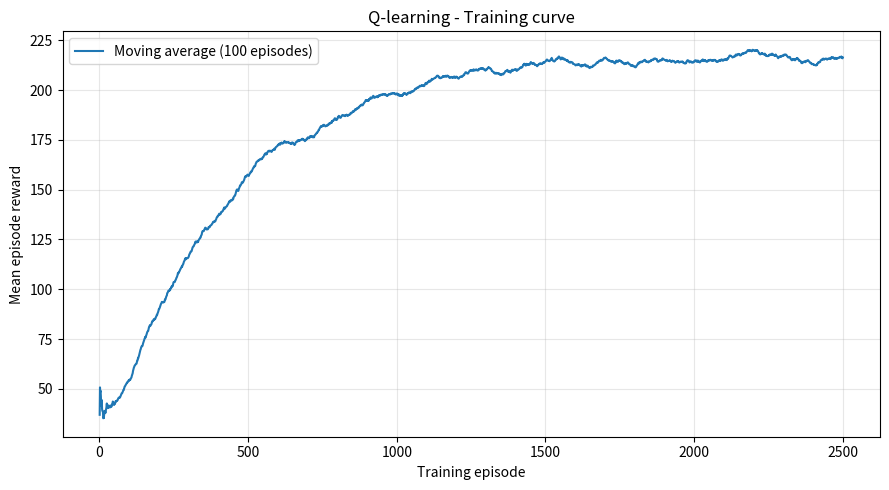
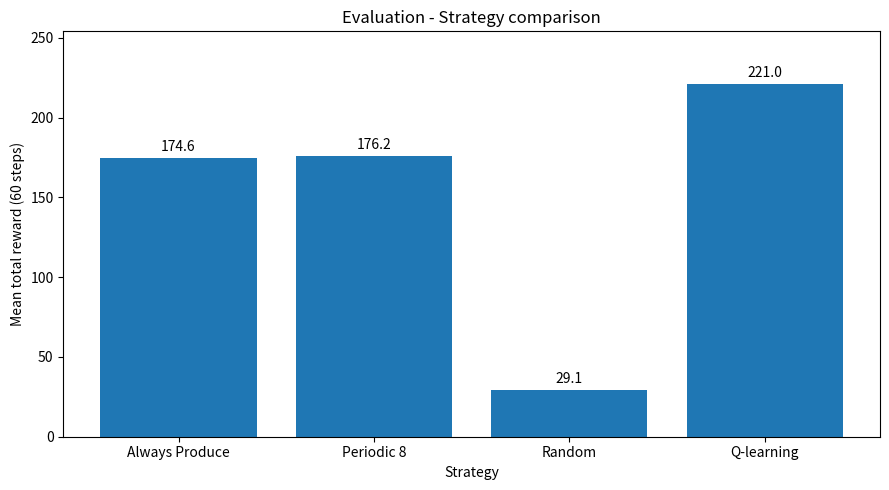
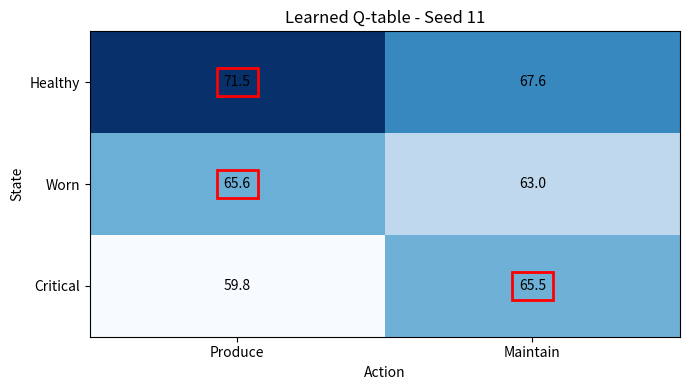
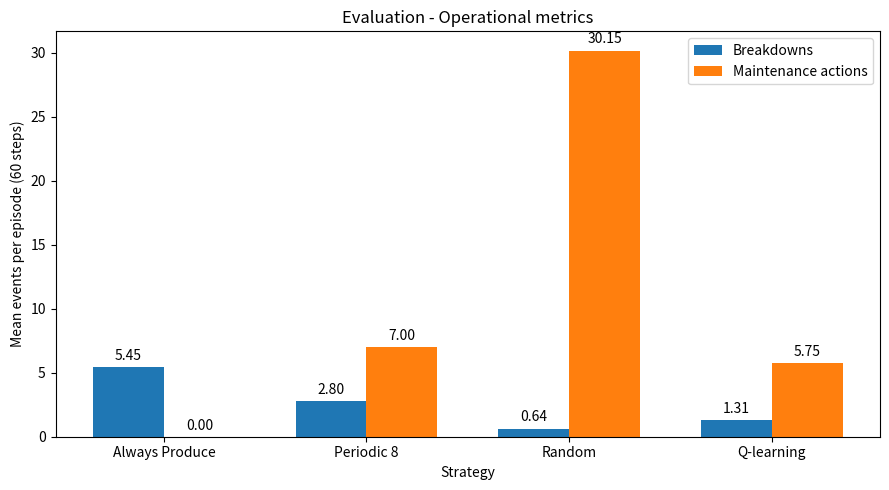

These charts were generated, in order, by the following Python code:
import random
from pathlib import Path
import matplotlib.pyplot as plt
import csv
import json

# States
HEALTHY = 0
WORN = 1
CRITICAL = 2

# Actions
PRODUCE = 0
MAINTAIN = 1

# Transition probabilities
FAILURE_PROB = (0.01, 0.07, 0.38)
DEGRADATION_PROB = (0.17, 0.28, 0.0)

# Rewards
REWARD_SUCCESS = 5.0
REWARD_MAINTENANCE = -3.5
REWARD_FAILURE = -18.0

# Episode duration
MAX_STEPS = 60

N_STATES = 3
N_ACTIONS = 2

# Training parameters
TRAIN_EPISODES = 2500
EPSILON_START = 1.0
EPSILON_MIN = 0.02
EPSILON_DECAY_FRACTION = 0.70

class MaintenanceEnv:
    """Simulate a robotic cell with stochastic wear and failures"""

    def __init__(self):
        """Initialize the environment"""
        self.rng = random.Random()
        self.state = HEALTHY
        self.steps = 0

    def reset(self, seed=None):
        """Reset the environment to its initial state"""
        if seed is not None:
            self.rng.seed(seed)

        self.state = HEALTHY
        self.steps = 0

        return self.state, {}

    def step(self, action):
        """Execute an action and update the environment state"""

        if action not in (PRODUCE, MAINTAIN):
            raise ValueError("Invalid action")

        if self.steps >= MAX_STEPS:
            raise RuntimeError("Episode finished: call reset()")

        self.steps += 1

        info = {
            "failure": False,
            "produced": 0,
            "maintenance": False
        }

        if action == MAINTAIN:
            self.state = HEALTHY
            reward = REWARD_MAINTENANCE
            info["maintenance"] = True

        else:
            # Check if a failure occurs
            if self.rng.random() < FAILURE_PROB[self.state]: # how to simulate a probability
                self.state = HEALTHY
                reward = REWARD_FAILURE
                info["failure"] = True

            else:
                # Successful production
                reward = REWARD_SUCCESS
                info["produced"] = 1

                # Check if degradation occurs
                if self.rng.random() < DEGRADATION_PROB[self.state]:
                    self.state = min(self.state + 1, CRITICAL)

        terminated = False
        truncated = self.steps >= MAX_STEPS

        return self.state, reward, terminated, truncated, info

class QLearningAgent:
    """Represent a tabular Q-learning agent"""

    def __init__(self, alpha=0.12, gamma=0.95, seed=None):
        """Initialize Q-values, learning parameters, and random generator"""
        self.alpha = alpha
        self.gamma = gamma
        self.rng = random.Random(seed)

        self.q_table = [
            [0.0 for _ in range(N_ACTIONS)]
            for _ in range(N_STATES)
        ]

    def update(self, state, action, reward, next_state):
        """Update a Q-value using temporal-difference learning"""

        current_q = self.q_table[state][action]

        # Estimate the best future Q-value
        best_next_q = max(self.q_table[next_state])

        # Compute the temporal-difference target and error
        td_target = reward + self.gamma * best_next_q
        td_error = td_target - current_q

        # Update the Q-table
        self.q_table[state][action] += self.alpha * td_error

    def choose_action(self, state, epsilon):
        """Select an action using an epsilon-greedy policy"""

        # Exploration
        if self.rng.random() < epsilon:
            return self.rng.randrange(N_ACTIONS)

        # Exploitation
        if self.q_table[state][PRODUCE] >= self.q_table[state][MAINTAIN]:
            return PRODUCE
        else:
            return MAINTAIN

def choose_baseline_action(strategy, step, rng):
    """Select an action using a fixed baseline strategy"""

    if strategy == "always_produce":
        return PRODUCE

    elif strategy == "periodic_8":
        if (step + 1) % 8 == 0:
            return MAINTAIN
        return PRODUCE

    elif strategy == "random":
        return rng.randrange(N_ACTIONS)

    else:
        raise ValueError("Invalid baseline strategy")

def train_episode(env, agent, epsilon):
    """Train the agent for one episode"""

    state, _ = env.reset()
    total_reward = 0.0
    done = False

    while not done:

        # Select an action
        action = agent.choose_action(state, epsilon)

        # Interact with the environment
        next_state, reward, terminated, truncated, info = env.step(action)

        # Update the Q-table
        agent.update(state, action, reward, next_state)

        # Accumulate reward
        total_reward += reward

        # Move to the next state
        state = next_state

        # Check episode completion
        done = terminated or truncated

    return total_reward

def train_agent(env, agent, n_episodes=TRAIN_EPISODES):
    """Train the agent over multiple episodes with epsilon decay"""

    rewards = []
    epsilons = []

    decay_episodes = max(1, int(n_episodes * EPSILON_DECAY_FRACTION))

    for episode in range(n_episodes):

        # Compute exponentially decaying epsilon
        progress = min(episode / decay_episodes, 1.0)

        epsilon = EPSILON_START * (
            EPSILON_MIN / EPSILON_START
        ) ** progress

        # Train for one episode
        episode_reward = train_episode(env, agent, epsilon)

        # Store training results
        rewards.append(episode_reward)
        epsilons.append(epsilon)

    return rewards, epsilons

def train_multiple_runs(seeds=(11, 23, 37)):
    """Train independent agents using different random seeds"""

    runs = []

    for seed in seeds:

        # Create a new environment and agent
        env = MaintenanceEnv()
        env.reset(seed=seed)

        agent = QLearningAgent(seed=seed)

        # Train the agent
        rewards, epsilons = train_agent(env, agent)

        # Extract the learned greedy policy
        policy = [
            agent.choose_action(state, epsilon=0.0)
            for state in range(N_STATES)
        ]

        # Store the results
        runs.append({
            "seed": seed,
            "agent": agent,
            "rewards": rewards,
            "policy": policy,
            "epsilons": epsilons
        })

        print(f"\nSeed: {seed}")
        print(f"Last 100 mean reward: {sum(rewards[-100:])/100:.2f}")
        print(f"Learned policy: {policy}")

    return runs

def evaluate_agent(agent, n_episodes=300, baseline=None):
    """Evaluate a trained agent or a fixed baseline"""

    env = MaintenanceEnv()

    total_reward = 0.0
    total_failures = 0
    total_maintenance = 0
    total_produced = 0
    failure_free_episodes = 0

    for episode in range(n_episodes):

        # Use new reproducible test scenarios
        state, _ = env.reset(seed=900000 + episode)

        # Initialize an independent random generator
        baseline_rng = random.Random(1000000 + episode)

        done = False
        episode_failures = 0

        while not done:

            # Select the action based on the evaluation strategy
            if baseline is None:
                action = agent.choose_action(state, epsilon=0.0)
            else:
                action = choose_baseline_action(
                    baseline, env.steps, baseline_rng
                )

            # Execute the action without learning
            next_state, reward, terminated, truncated, info = env.step(action)

            # Collect performance metrics
            total_reward += reward
            total_failures += int(info["failure"])
            total_maintenance += int(info["maintenance"])
            total_produced += info["produced"]

            episode_failures += int(info["failure"])

            state = next_state
            done = terminated or truncated

        if episode_failures == 0:
            failure_free_episodes += 1

    return {
        "mean_reward": total_reward / n_episodes,
        "mean_failures": total_failures / n_episodes,
        "mean_maintenance": total_maintenance / n_episodes,
        "mean_produced": total_produced / n_episodes,
        "failure_free_rate": failure_free_episodes / n_episodes
    }

def print_comparison(runs, baseline_results):
    """Compare Q-learning and baseline evaluation results"""

    metrics = [
        "mean_reward",
        "mean_failures",
        "mean_maintenance",
        "mean_produced",
        "failure_free_rate"
    ]

    # Compute average results across trained agents
    q_results = {}

    for metric in metrics:
        values = [run["evaluation"][metric] for run in runs]
        q_results[metric] = sum(values) / len(values)

    # Combine Q-learning and baseline results
    strategies = {
        "Always Produce": baseline_results["always_produce"],
        "Periodic 8": baseline_results["periodic_8"],
        "Random": baseline_results["random"],
        "Q-learning": q_results
    }

    # Print comparison table
    print("\nStrategy comparison:")
    print(f"{'Strategy':<18} {'Reward':>8} {'Failures':>9} {'Maintenance':>12} {'Produced':>9}")

    for name, result in strategies.items():
        print(
            f"{name:<18}"
            f"{result['mean_reward']:>8.2f}"
            f"{result['mean_failures']:>9.2f}"
            f"{result['mean_maintenance']:>12.2f}"
            f"{result['mean_produced']:>9.2f}"
        )

    return strategies

def save_evaluation_summary(strategies):
    """Save evaluation metrics to a CSV file"""

    output_dir = Path("risultati_manutenzione")
    output_dir.mkdir(exist_ok=True)

    output_path = output_dir / "evaluation_summary.csv"

    with output_path.open("w", newline="", encoding="utf-8") as file:

        writer = csv.writer(file)

        # Write column headers
        writer.writerow([
            "Strategy",
            "Mean reward",
            "Mean failures",
            "Mean maintenance",
            "Mean produced",
            "Failure-free rate (%)"
        ])

        # Write evaluation results
        for name, result in strategies.items():
            writer.writerow([
                name,
                result["mean_reward"],
                result["mean_failures"],
                result["mean_maintenance"],
                result["mean_produced"],
                result["failure_free_rate"] * 100
            ])

    return output_path

def save_q_tables(runs):
    """Save learned Q-values and greedy policies to CSV"""

    output_dir = Path("risultati_manutenzione")
    output_dir.mkdir(exist_ok=True)

    output_path = output_dir / "learned_q_tables.csv"

    state_names = ["Healthy", "Worn", "Critical"]

    with output_path.open("w", newline="", encoding="utf-8") as file:

        writer = csv.writer(file)

        writer.writerow([
            "Seed",
            "State",
            "Q Produce",
            "Q Maintain",
            "Greedy action"
        ])

        # Save the Q-table of each trained agent
        for run in runs:

            q_table = run["agent"].q_table

            for state in range(N_STATES):

                q_produce = q_table[state][PRODUCE]
                q_maintain = q_table[state][MAINTAIN]

                # Select the action with the highest Q-value
                best_action = (
                    "Produce" if q_produce >= q_maintain
                    else "Maintain"
                )

                writer.writerow([
                    run["seed"],
                    state_names[state],
                    q_produce,
                    q_maintain,
                    best_action
                ])

    return output_path

def save_training_history(runs, window=100):
    """Save training rewards and moving averages to CSV"""

    output_dir = Path("risultati_manutenzione")
    output_dir.mkdir(exist_ok=True)

    output_path = output_dir / "training_history.csv"

    n_episodes = len(runs[0]["rewards"])

    # Compute mean reward across runs
    mean_rewards = []

    for i in range(n_episodes):
        values = [run["rewards"][i] for run in runs]
        mean_rewards.append(sum(values) / len(values))

    with output_path.open("w", newline="", encoding="utf-8") as file:

        writer = csv.writer(file)

        writer.writerow([
            "Episode",
            "Epsilon",
            "Reward seed 11",
            "Reward seed 23",
            "Reward seed 37",
            "Mean reward",
            "Moving average"
        ])

        for i in range(n_episodes):

            # Compute moving average
            start = max(0, i - window + 1)

            moving_avg = (
                sum(mean_rewards[start:i + 1]) / (i - start + 1)
            )

            writer.writerow([
                i + 1,
                runs[0]["epsilons"][i],
                runs[0]["rewards"][i],
                runs[1]["rewards"][i],
                runs[2]["rewards"][i],
                mean_rewards[i],
                moving_avg
            ])

    return output_path

def save_configuration(runs):
    """Save environment and training parameters to JSON"""

    output_dir = Path("risultati_manutenzione")
    output_dir.mkdir(exist_ok=True)

    output_path = output_dir / "config.json"

    agent = runs[0]["agent"]

    config = {
        "environment": {
            "states": ["Healthy", "Worn", "Critical"],
            "actions": ["Produce", "Maintain"],
            "failure_probabilities": FAILURE_PROB,
            "degradation_probabilities": DEGRADATION_PROB,
            "reward_success": REWARD_SUCCESS,
            "reward_maintenance": REWARD_MAINTENANCE,
            "reward_failure": REWARD_FAILURE,
            "max_steps": MAX_STEPS
        },
        "training": {
            "algorithm": "Q-learning",
            "episodes": TRAIN_EPISODES,
            "seeds": [run["seed"] for run in runs],
            "alpha": agent.alpha,
            "gamma": agent.gamma,
            "epsilon_start": EPSILON_START,
            "epsilon_min": EPSILON_MIN,
            "epsilon_decay_fraction": EPSILON_DECAY_FRACTION
        },
        "evaluation": {
            "episodes": 300,
            "seed_start": 900000,
            "epsilon": 0.0
        }
    }

    with output_path.open("w", encoding="utf-8") as file:
        json.dump(config, file, indent=4)

    return output_path

def plot_learning_curve(runs, window=100):
    """Plot the moving average of training rewards across runs"""

    n_episodes = len(runs[0]["rewards"])

    # Compute mean reward across runs
    mean_rewards = []

    for i in range(n_episodes):
        values = [run["rewards"][i] for run in runs]
        mean_rewards.append(sum(values) / len(values))

    # Compute moving average
    moving_average = []

    for i in range(n_episodes):
        start = max(0, i - window + 1)
        recent_rewards = mean_rewards[start:i + 1]

        moving_average.append(
            sum(recent_rewards) / len(recent_rewards)
        )

    # Create the plot
    plt.figure(figsize=(9, 5))

    plt.plot(
        range(1, n_episodes + 1),
        moving_average,
        label="Moving average (100 episodes)"
    )

    plt.xlabel("Training episode")
    plt.ylabel("Mean episode reward")
    plt.title("Q-learning - Training curve")
    plt.legend()
    plt.grid(True, alpha=0.3)
    plt.tight_layout()

    # Save the plot
    output_dir = Path("risultati_manutenzione")
    output_dir.mkdir(exist_ok=True)

    output_path = output_dir / "learning_curve.png"

    plt.savefig(output_path, dpi=150)
    plt.show()

    return output_path

def plot_strategy_comparison(strategies):
    """Plot mean evaluation rewards for all strategies"""

    names = list(strategies.keys())
    rewards = [strategies[name]["mean_reward"] for name in names]

    # Create the bar chart
    plt.figure(figsize=(9, 5))

    bars = plt.bar(names, rewards)

    plt.bar_label(bars, fmt="%.1f", padding=3)

    plt.xlabel("Strategy")
    plt.ylabel("Mean total reward (60 steps)")
    plt.title("Evaluation - Strategy comparison")
    plt.ylim(0, max(rewards) * 1.15)

    plt.tight_layout()

    # Save the plot
    output_dir = Path("risultati_manutenzione")
    output_dir.mkdir(exist_ok=True)

    output_path = output_dir / "strategy_comparison.png"

    plt.savefig(output_path, dpi=150)
    plt.show()

    return output_path

def plot_q_table(agent, seed):
    """Plot the learned Q-values and highlight greedy actions"""

    q_table = agent.q_table

    fig, ax = plt.subplots(figsize=(7, 4))

    # Create the heatmap
    image = ax.imshow(q_table, cmap="Blues", aspect="auto")

    ax.set_xticks([0, 1])
    ax.set_xticklabels(["Produce", "Maintain"])

    ax.set_yticks([0, 1, 2])
    ax.set_yticklabels(["Healthy", "Worn", "Critical"])

    ax.set_xlabel("Action")
    ax.set_ylabel("State")
    ax.set_title(f"Learned Q-table - Seed {seed}")

    # Display Q-values and highlight the best action
    for state in range(N_STATES):

        best_action = max(
            range(N_ACTIONS),
            key=lambda action: q_table[state][action]
        )

        for action in range(N_ACTIONS):

            value = q_table[state][action]

            bbox = {
                "boxstyle": "square,pad=0.5",
                "facecolor": "none",
                "edgecolor": "red",
                "linewidth": 2
            } if action == best_action else None

            ax.text(
                action, state, f"{value:.1f}",
                ha="center",
                va="center",
                color="black",
                bbox=bbox
            )

    plt.tight_layout()

    # Save the plot
    output_dir = Path("risultati_manutenzione")
    output_dir.mkdir(exist_ok=True)

    output_path = output_dir / f"q_table_seed_{seed}.png"

    plt.savefig(output_path, dpi=150)
    plt.show()

    return output_path

def plot_operational_metrics(strategies):
    """Compare failures and maintenance actions across strategies"""

    names = list(strategies.keys())

    failures = [
        strategies[name]["mean_failures"] for name in names
    ]

    maintenance = [
        strategies[name]["mean_maintenance"] for name in names
    ]

    # Define bar positions
    x = range(len(names))
    width = 0.35

    fig, ax = plt.subplots(figsize=(9, 5))

    # Plot grouped bars
    bars_failure = ax.bar(
        [i - width / 2 for i in x],
        failures,
        width,
        label="Breakdowns"
    )

    bars_maintenance = ax.bar(
        [i + width / 2 for i in x],
        maintenance,
        width,
        label="Maintenance actions"
    )

    # Add labels and formatting
    ax.bar_label(bars_failure, fmt="%.2f", padding=3)
    ax.bar_label(bars_maintenance, fmt="%.2f", padding=3)

    ax.set_xticks(list(x))
    ax.set_xticklabels(names)

    ax.set_xlabel("Strategy")
    ax.set_ylabel("Mean events per episode (60 steps)")
    ax.set_title("Evaluation - Operational metrics")
    ax.legend()

    plt.tight_layout()

    # Save the plot
    output_dir = Path("risultati_manutenzione")
    output_dir.mkdir(exist_ok=True)

    output_path = output_dir / "operational_metrics.png"

    plt.savefig(output_path, dpi=150)
    plt.show()

    return output_path

def test_worn_transitions(n_trials=10000):
    """Verify transition probabilities when producing from Worn"""

    env = MaintenanceEnv()
    env.reset(seed=11)

    counts = {HEALTHY: 0, WORN: 0, CRITICAL: 0}
    total_reward = 0

    for _ in range(n_trials):

        # Reset without reseeding the random generator
        env.reset()

        # Set the initial state to Worn
        env.state = WORN

        # Execute one production step
        next_state, reward, _, _, _ = env.step(PRODUCE)

        counts[next_state] += 1
        total_reward += reward

    # Compute empirical probabilities
    p_failure = counts[HEALTHY] / n_trials
    p_worn = counts[WORN] / n_trials
    p_critical = counts[CRITICAL] / n_trials
    avg_reward = total_reward / n_trials

    print(f"Failure: {p_failure:.2%} (expected 7%)")
    print(f"Worn: {p_worn:.2%} (expected 66.96%)")
    print(f"Critical: {p_critical:.2%} (expected 26.04%)")
    print(f"Average reward: {avg_reward:.2f} (expected 3.39)")

    # Check results within a tolerance
    assert abs(p_failure - 0.07) < 0.015
    assert abs(p_worn - 0.6696) < 0.02
    assert abs(p_critical - 0.2604) < 0.02
    assert abs(avg_reward - 3.39) < 0.3

    print("Test probabilities: OK")

if __name__ == "__main__":

    # env = MaintenanceEnv()

    # # Test 1: Reset
    # state, info = env.reset(seed=11)
    # assert state == HEALTHY
    # assert env.steps == 0
    # print("Test reset: OK")

    # # Test 2: Production from Worn
    # env.reset(seed=11)
    # env.state = WORN

    # state, reward, terminated, truncated, info = env.step(PRODUCE)

    # print("Production:", state, reward, info)

    # assert state == WORN
    # assert reward == REWARD_SUCCESS
    # assert info["produced"] == 1
    # print("Test production: OK")

    # # Test 3: Maintenance from Critical
    # env.reset(seed=11)
    # env.state = CRITICAL

    # state, reward, terminated, truncated, info = env.step(MAINTAIN)

    # assert state == HEALTHY
    # assert reward == REWARD_MAINTENANCE
    # assert info["maintenance"] is True
    # print("Test maintenance: OK")

    # # Test 4: Episode truncation
    # env.reset(seed=11)

    # for _ in range(MAX_STEPS):
    #     state, reward, terminated, truncated, info = env.step(MAINTAIN)

    # assert truncated is True
    # assert terminated is False
    # assert env.steps == MAX_STEPS
    # print("Test truncation: OK")

    # print("\nStatistical validation:")
    # test_worn_transitions()

    # # Test Q-table initialization
    # agent = QLearningAgent()

    # print("\nInitial Q-table:")

    # for row in agent.q_table:
    #     print(row)

    # assert len(agent.q_table) == N_STATES
    # assert all(len(row) == N_ACTIONS for row in agent.q_table)
    # assert all(value == 0 for row in agent.q_table for value in row)

    # print("Test Q-table: OK")

    # # Test Q-learning update
    # agent = QLearningAgent()

    # agent.q_table[WORN][PRODUCE] = 4.0
    # agent.q_table[CRITICAL][PRODUCE] = 6.0
    # agent.q_table[CRITICAL][MAINTAIN] = 2.0

    # agent.update(WORN, PRODUCE, 5.0, CRITICAL)

    # updated_q = agent.q_table[WORN][PRODUCE]

    # print(f"\nUpdated Q(Worn, Produce): {updated_q:.3f}")

    # assert abs(updated_q - 4.804) < 1e-9

    # print("Test Q-learning update: OK")

    # # Test epsilon-greedy
    # agent = QLearningAgent(seed=11)

    # agent.q_table[WORN][PRODUCE] = 2.0
    # agent.q_table[WORN][MAINTAIN] = 5.0

    # # Test exploitation
    # action = agent.choose_action(WORN, epsilon=0.0)

    # assert action == MAINTAIN
    # print("\nTest exploitation: OK")

    # # Test exploration
    # actions = [
    #     agent.choose_action(WORN, epsilon=1.0)
    #     for _ in range(200)
    # ]

    # n_produce = actions.count(PRODUCE)
    # n_maintain = actions.count(MAINTAIN)

    # print(f"Produce: {n_produce}")
    # print(f"Maintain: {n_maintain}")

    # assert n_produce > 0
    # assert n_maintain > 0

    # print("Test exploration: OK")

    # # Test one training episode
    # env = MaintenanceEnv()
    # env.reset(seed=11)

    # agent = QLearningAgent(seed=11)

    # episode_reward = train_episode(env, agent, epsilon=1.0)

    # print(f"\nEpisode reward: {episode_reward:.2f}")
    # print(f"Steps executed: {env.steps}")

    # print("\nQ-table after training:")
    # for row in agent.q_table:
    #     print(row)

    # assert env.steps == MAX_STEPS
    # assert any(value != 0 for row in agent.q_table for value in row)

    # print("Test training episode: OK")

    # Test complete training
    training_env = MaintenanceEnv()
    training_env.reset(seed=11)

    training_agent = QLearningAgent(seed=11)

    rewards, epsilons = train_agent(training_env, training_agent)

    print("\nTraining results:")
    print(f"Episodes: {len(rewards)}")
    print(f"Initial epsilon: {epsilons[0]:.4f}")
    print(f"Final epsilon: {epsilons[-1]:.4f}")

    print(f"Mean reward - first 100 episodes: {sum(rewards[:100])/100:.2f}")
    print(f"Mean reward - last 100 episodes: {sum(rewards[-100:])/100:.2f}")

    print("\nTrained Q-table:")
    for row in training_agent.q_table:
        print(row)

    assert len(rewards) == TRAIN_EPISODES
    assert epsilons[0] == EPSILON_START
    assert abs(epsilons[-1] - EPSILON_MIN) < 1e-9

    print("Test complete training: OK")

    # Test independent training runs
    runs = train_multiple_runs()

    assert len(runs) == 3
    assert all(len(run["rewards"]) == TRAIN_EPISODES for run in runs)
    assert runs[0]["agent"] is not runs[1]["agent"]

    print("\nTest independent training: OK")

    # Test evaluation using the first trained agent
    agent = runs[0]["agent"]

    q_before = [row.copy() for row in agent.q_table]

    results = evaluate_agent(agent)

    print("\nEvaluation - Seed 11")
    print(f"Mean reward: {results['mean_reward']:.2f}")
    print(f"Mean failures: {results['mean_failures']:.2f}")
    print(f"Mean maintenance: {results['mean_maintenance']:.2f}")
    print(f"Mean produced units: {results['mean_produced']:.2f}")
    print(f"Failure-free rate: {results['failure_free_rate']:.2%}")

    # Verify that evaluation does not modify the Q-table
    assert agent.q_table == q_before

    # Verify that every step has exactly one outcome
    assert abs(
        results["mean_failures"]
        + results["mean_maintenance"]
        + results["mean_produced"]
        - MAX_STEPS
    ) < 1e-9

    print("Test evaluation: OK")

    # Evaluate all trained agents
    print("\nEvaluation of all agents:")

    for run in runs:

        results = evaluate_agent(run["agent"])

        # Store evaluation results
        run["evaluation"] = results

        print(f"\nSeed: {run['seed']}")
        print(f"Policy: {run['policy']}")
        print(f"Mean reward: {results['mean_reward']:.2f}")
        print(f"Mean failures: {results['mean_failures']:.2f}")
        print(f"Mean maintenance: {results['mean_maintenance']:.2f}")
        print(f"Mean produced units: {results['mean_produced']:.2f}")
        print(f"Failure-free rate: {results['failure_free_rate']:.2%}")

    # Verify identical policies produce identical results
    assert runs[0]["evaluation"] == runs[1]["evaluation"]

    print("\nTest multi-agent evaluation: OK")

    # Evaluate baseline strategies
    baseline_names = ["always_produce", "periodic_8", "random"]
    baseline_results = {}

    print("\nBaseline evaluation:")

    for name in baseline_names:

        results = evaluate_agent(None, baseline=name)
        baseline_results[name] = results

        print(f"\nStrategy: {name}")
        print(f"Mean reward: {results['mean_reward']:.2f}")
        print(f"Mean failures: {results['mean_failures']:.2f}")
        print(f"Mean maintenance: {results['mean_maintenance']:.2f}")
        print(f"Mean produced units: {results['mean_produced']:.2f}")
        print(f"Failure-free rate: {results['failure_free_rate']:.2%}")

    # Verify baseline behavior
    assert baseline_results["always_produce"]["mean_maintenance"] == 0
    assert baseline_results["periodic_8"]["mean_maintenance"] == 7

    print("\nTest baseline evaluation: OK")

    # Test results comparison
    comparison = print_comparison(runs, baseline_results)

    assert len(comparison) == 4

    assert abs(
        comparison["Q-learning"]["mean_failures"]
        + comparison["Q-learning"]["mean_maintenance"]
        + comparison["Q-learning"]["mean_produced"]
        - MAX_STEPS
    ) < 1e-9

    print("\nTest comparison: OK")

    # Test learning curve generation
    plot_path = plot_learning_curve(runs)

    assert plot_path.is_file()

    print("\nTest learning curve: OK")
    print(f"Plot saved to: {plot_path}")

    # Test strategy comparison plot
    plot_path = plot_strategy_comparison(comparison)

    assert plot_path.is_file()

    print("\nTest strategy comparison plot: OK")

        # Test Q-table visualization
    plot_path = plot_q_table(
        runs[0]["agent"],
        runs[0]["seed"]
    )

    assert plot_path.is_file()

    print("\nTest Q-table plot: OK")

    # Test operational metrics plot
    plot_path = plot_operational_metrics(comparison)

    assert plot_path.is_file()

    print("\nTest operational metrics plot: OK")

    # Test evaluation CSV export
    csv_path = save_evaluation_summary(comparison)

    assert csv_path.is_file()

    with csv_path.open("r", newline="", encoding="utf-8") as file:
        rows = list(csv.DictReader(file))

    assert len(rows) == 4

    print("\nTest evaluation CSV: OK")
    print(f"File saved to: {csv_path}")

    # Test Q-table CSV export
    q_csv_path = save_q_tables(runs)

    with q_csv_path.open("r", newline="", encoding="utf-8") as file:
        rows = list(csv.DictReader(file))

    assert q_csv_path.is_file()
    assert len(rows) == 9

    # Verify the learned policies
    policy_11 = [
        row["Greedy action"]
        for row in rows if row["Seed"] == "11"
    ]

    policy_37 = [
        row["Greedy action"]
        for row in rows if row["Seed"] == "37"
    ]

    assert policy_11 == ["Produce", "Produce", "Maintain"]
    assert policy_37 == ["Produce", "Maintain", "Maintain"]

    print("\nTest Q-table CSV: OK")
    print(f"File saved to: {q_csv_path}")

    # Test training history export
    history_path = save_training_history(runs)

    with history_path.open("r", newline="", encoding="utf-8") as file:
        rows = list(csv.DictReader(file))

    assert history_path.is_file()
    assert len(rows) == TRAIN_EPISODES

    assert abs(float(rows[0]["Epsilon"]) - EPSILON_START) < 1e-9
    assert abs(float(rows[-1]["Epsilon"]) - EPSILON_MIN) < 1e-9

    print("\nTest training history CSV: OK")
    print(f"File saved to: {history_path}")

    # Test configuration export
    config_path = save_configuration(runs)

    with config_path.open("r", encoding="utf-8") as file:
        config = json.load(file)

    assert config_path.is_file()
    assert config["training"]["seeds"] == [11, 23, 37]
    assert config["training"]["episodes"] == TRAIN_EPISODES
    assert config["environment"]["max_steps"] == MAX_STEPS

    print("\nTest configuration JSON: OK")
